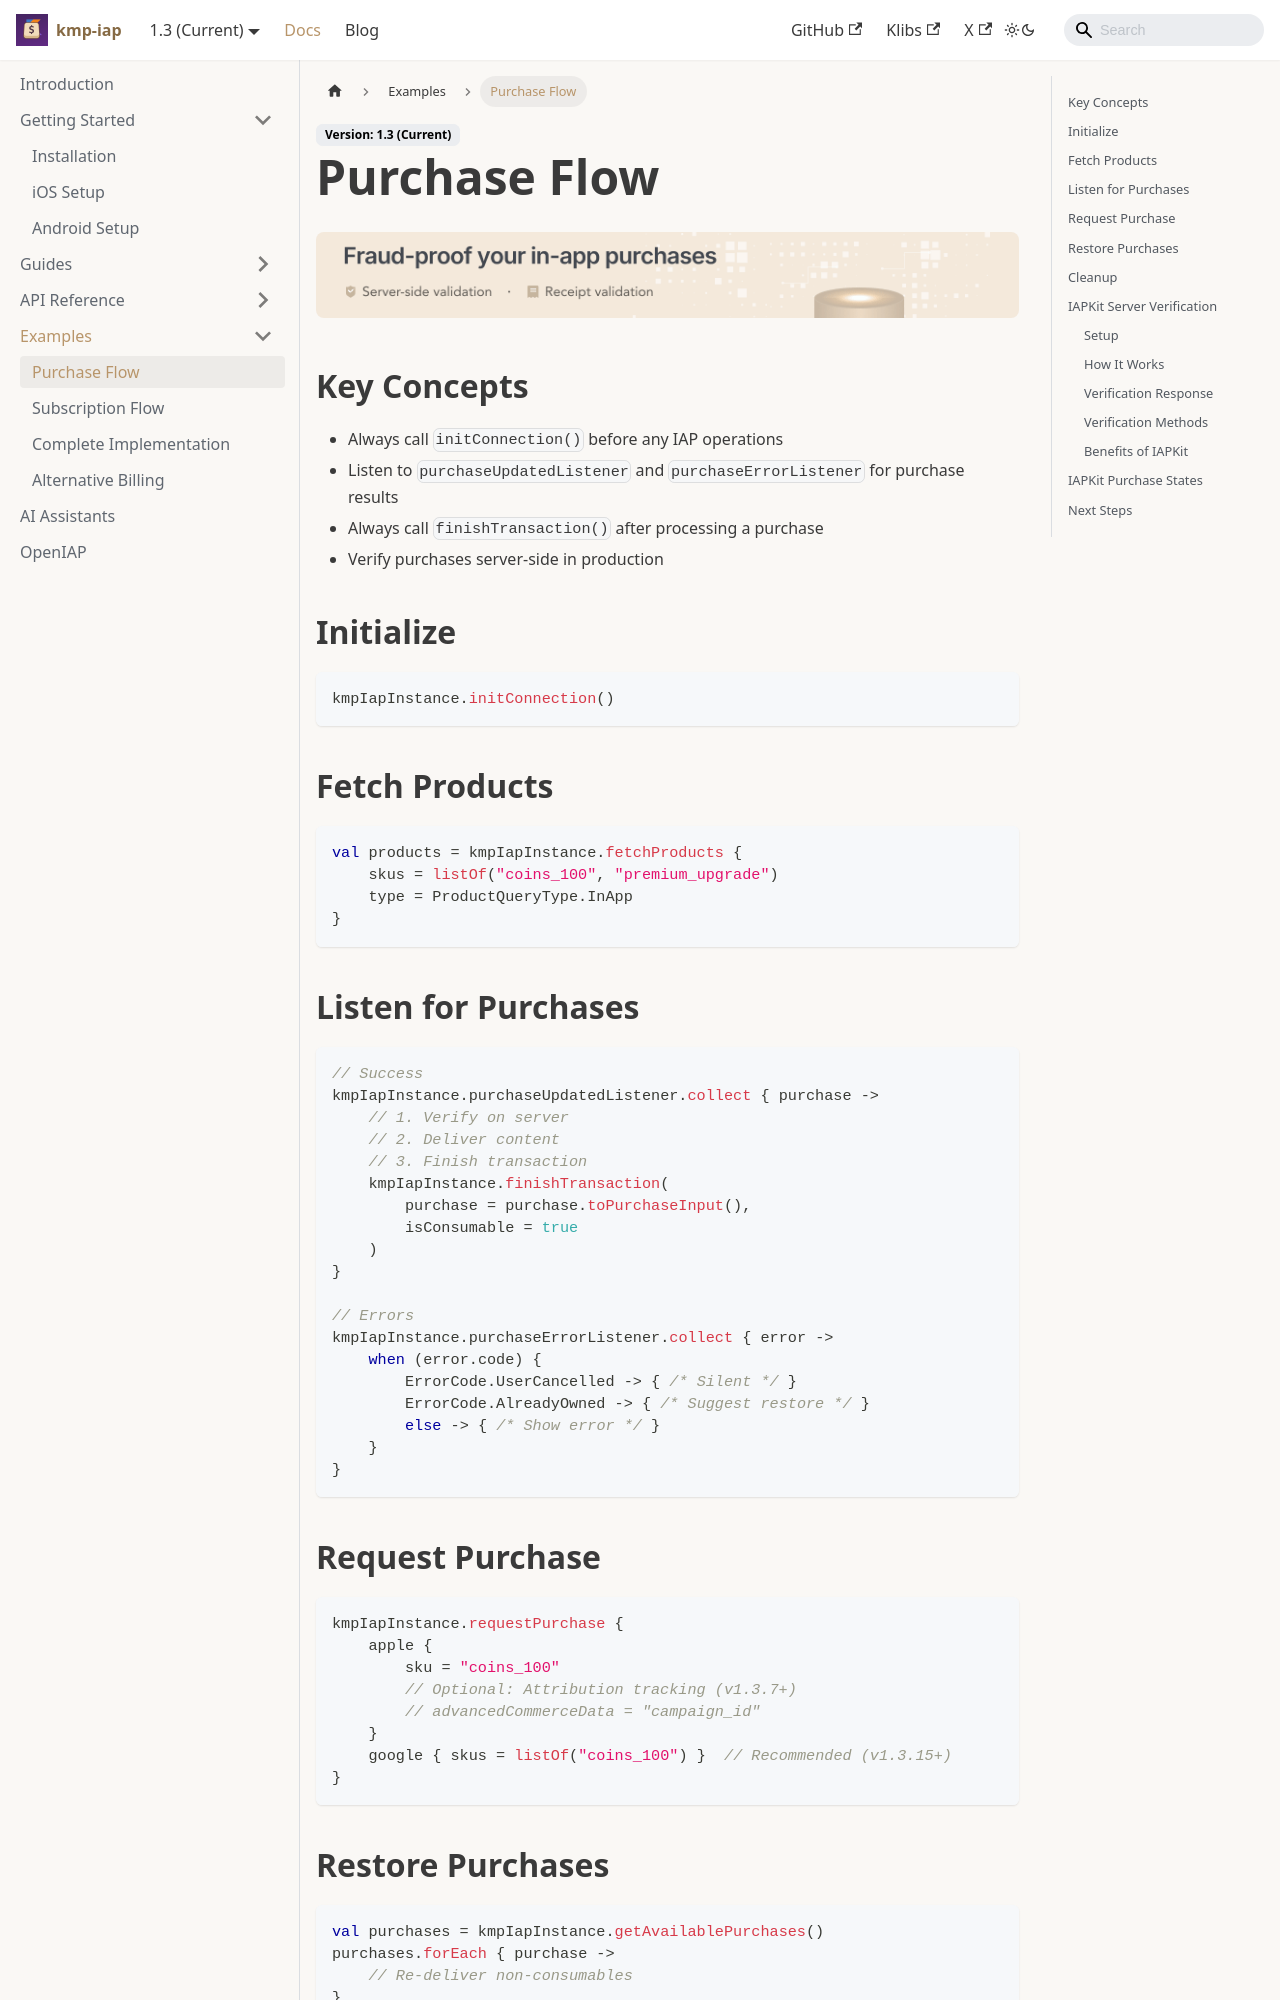

repository: hyochan/kmp-iap · page: docs/examples/purchase-flow/index.html · generator: docusaurus

---
title: Purchase Flow
sidebar_label: Purchase Flow
sidebar_position: 1
---

import IapKitBanner from '@site/src/uis/IapKitBanner';
import IapKitLink from '@site/src/uis/IapKitLink';

# Purchase Flow

<IapKitBanner />

## Key Concepts

- Always call `initConnection()` before any IAP operations
- Listen to `purchaseUpdatedListener` and `purchaseErrorListener` for purchase results
- Always call `finishTransaction()` after processing a purchase
- Verify purchases server-side in production

## Initialize

```kotlin
kmpIapInstance.initConnection()
```

## Fetch Products

```kotlin
val products = kmpIapInstance.fetchProducts {
    skus = listOf("coins_100", "premium_upgrade")
    type = ProductQueryType.InApp
}
```

## Listen for Purchases

```kotlin
// Success
kmpIapInstance.purchaseUpdatedListener.collect { purchase ->
    // 1. Verify on server
    // 2. Deliver content
    // 3. Finish transaction
    kmpIapInstance.finishTransaction(
        purchase = purchase.toPurchaseInput(),
        isConsumable = true
    )
}

// Errors
kmpIapInstance.purchaseErrorListener.collect { error ->
    when (error.code) {
        ErrorCode.UserCancelled -> { /* Silent */ }
        ErrorCode.AlreadyOwned -> { /* Suggest restore */ }
        else -> { /* Show error */ }
    }
}
```

## Request Purchase

```kotlin
kmpIapInstance.requestPurchase {
    apple {
        sku = "coins_100"
        // Optional: Attribution tracking (v1.3.7+)
        // advancedCommerceData = "campaign_id"
    }
    google { skus = listOf("coins_100") }  // Recommended (v1.3.15+)
}
```

## Restore Purchases

```kotlin
val purchases = kmpIapInstance.getAvailablePurchases()
purchases.forEach { purchase ->
    // Re-deliver non-consumables
}
```
